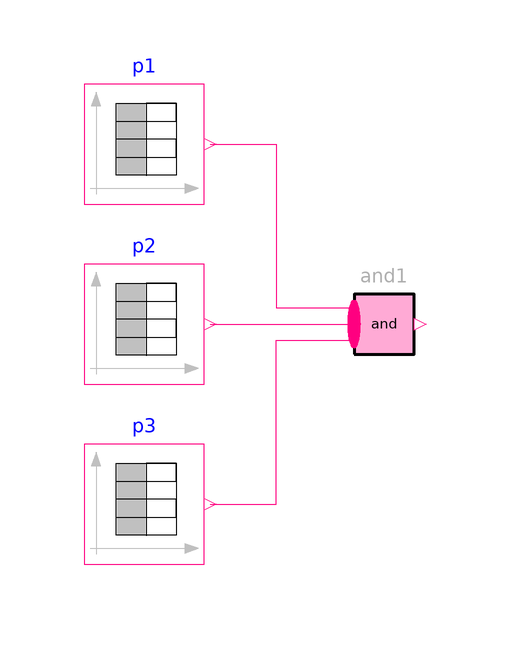

The Modelica model whose source follows is shown above as a component diagram (icons at their Placement, wires along their Line points).

model PropertyAnd
      "Example for PropertyAnd (3-valued logic 'and' of Property input u)"
      import Requirements;
      extends Modelica.Icons.Example;

      Requirements.Sources.PropertyTable p1(table=[0,1; 3,2; 6,3; 9,2; 12,1; 13,3])
        annotation (Placement(transformation(extent={{-60,30},{-40,50}})));
      Requirements.Sources.PropertyTable p2(table=[0,1; 1,2; 4,3; 7,1; 10,2; 12,3])
        annotation (Placement(transformation(extent={{-60,0},{-40,20}})));
      Requirements.Sources.PropertyTable p3(table=[0,1; 2,3; 5,1; 8,2; 11,3; 13,3])
        annotation (Placement(transformation(extent={{-60,-30},{-40,-10}})));
      Requirements.LogicalBlocks.PropertyAnd and1(nu=3)
        annotation (Placement(transformation(extent={{-20,0},{0,20}})));
    equation
      connect(p1.y, and1.u[1]) annotation (Line(points={{-39,40},{-34,40},{-28,
              40},{-28,12.6667},{-15,12.6667}},
                                           color={255,0,128}));
      connect(p2.y, and1.u[2])
        annotation (Line(points={{-39,10},{-15,10}},          color={255,0,128}));
      connect(p3.y, and1.u[3]) annotation (Line(points={{-39,-20},{-28,-20},{
              -28,7.33333},{-15,7.33333}},
                              color={255,0,128}));
      annotation (Diagram(coordinateSystem(preserveAspectRatio=false, extent={{-100,
                -100},{100,100}}), graphics),
                Documentation(info="<html>
<p>
Using logical block <a href=\"modelica://Requirements.LogicalBlocks.PropertyAnd\">PropertyAnd</a> as
</p>

<p><blockquote>
<img src=\"modelica://Requirements/Resources/Images/Examples/Elementary/LogicalBlocks/PropertyAnd1.png\">
</blockquote></p>

<p>
results in
</p>

<table border=0 cellspacing=0 cellpadding=2>
<tr><td width=\"50\"></td>
    <td valign=\"bottom\"><img src=\"modelica://Requirements/Resources/Images/Examples/Elementary/LogicalBlocks/PropertyAnd2.png\"></td>
    </tr>

<tr><td></td>
    <td align=\"center\">simulation result</td>
   </tr>
</table>
</html>
"),     experiment(StopTime=14));
    end PropertyAnd;